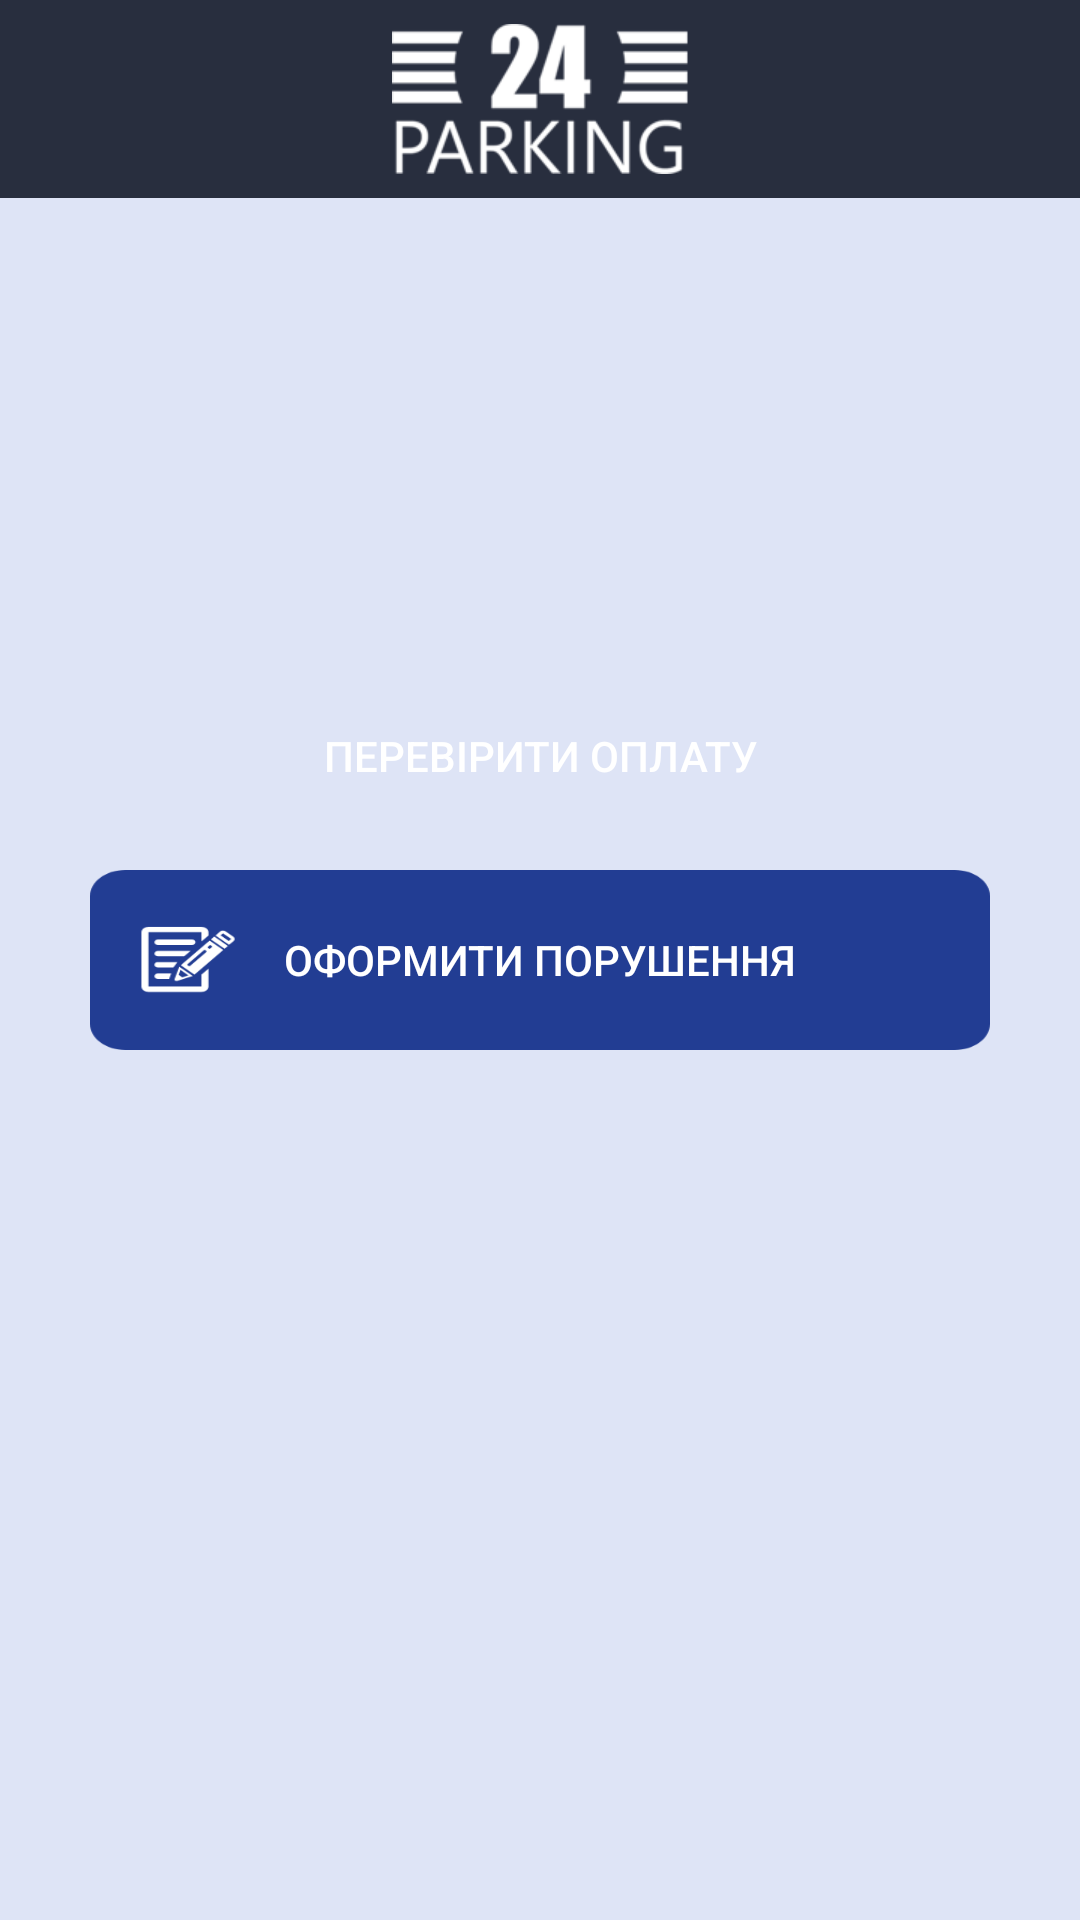

Layout XML and referenced resources for this Android screen:
<!-- AndroidManifest.xml: application theme AppTheme -->
<!-- res/layout/activity_main.xml -->
<?xml version="1.0" encoding="utf-8"?>
<android.support.constraint.ConstraintLayout xmlns:android="http://schemas.android.com/apk/res/android"
    xmlns:app="http://schemas.android.com/apk/res-auto"
    xmlns:tools="http://schemas.android.com/tools"
    android:layout_width="match_parent"
    android:layout_height="match_parent"
    android:background="@color/colorBackgroundGeneral"
    tools:context=".Activity.MainActivity">


    <ImageView
        android:id="@+id/imageHelperMain_1"
        android:layout_width="0dp"
        android:layout_height="0dp"
        app:layout_constraintBottom_toBottomOf="@+id/imageLogoMain"
        app:layout_constraintEnd_toEndOf="parent"
        app:layout_constraintStart_toStartOf="parent"
        app:layout_constraintTop_toTopOf="parent"
        app:srcCompat="@color/colorLogoBack" />

    <ImageView
        android:id="@+id/imageHelperMain_2"
        android:layout_width="0dp"
        android:layout_height="16dp"
        app:layout_constraintBottom_toBottomOf="@+id/imageLogoMain"
        app:layout_constraintEnd_toEndOf="parent"
        app:layout_constraintStart_toStartOf="parent"
        app:layout_constraintTop_toBottomOf="@+id/imageHelperMain_1"
        app:srcCompat="@color/colorLogoBack" />

    <ImageView
        android:id="@+id/imageLogoMain"
        android:layout_width="wrap_content"
        android:layout_height="wrap_content"
        android:layout_marginTop="8dp"
        android:background="@color/colorLogoBack"
        android:contentDescription="@string/app_name"
        app:layout_constraintEnd_toEndOf="parent"
        app:layout_constraintHorizontal_bias="0.5"
        app:layout_constraintStart_toStartOf="parent"
        app:layout_constraintTop_toTopOf="parent"
        app:srcCompat="@mipmap/ic_logo_main" />

    <Button
        android:id="@+id/buttonCheck"
        android:layout_width="300dp"
        android:layout_height="60dp"
        android:layout_marginBottom="8dp"
        android:layout_marginEnd="8dp"
        android:layout_marginStart="8dp"
        android:background="@drawable/button_check_state"
        android:text="Перевірити оплату"
        app:layout_constraintBottom_toTopOf="@+id/buttonTicketIssue"
        app:layout_constraintEnd_toEndOf="parent"
        app:layout_constraintHorizontal_bias="0.5"
        app:layout_constraintStart_toStartOf="parent"
        android:textColor="@color/colorWhite"/>

    <Button
        android:id="@+id/buttonTicketIssue"
        android:layout_width="300dp"
        android:layout_height="60dp"
        android:layout_marginBottom="8dp"
        android:layout_marginEnd="8dp"
        android:layout_marginStart="8dp"
        android:layout_marginTop="8dp"
        android:background="@drawable/button_fill_ticket"
        android:text="Оформити порушення"
        app:layout_constraintBottom_toBottomOf="parent"
        app:layout_constraintEnd_toEndOf="parent"
        app:layout_constraintHorizontal_bias="0.5"
        app:layout_constraintStart_toStartOf="parent"
        app:layout_constraintTop_toTopOf="parent"
        android:textColor="@color/colorWhite"/>

    <Button
        android:id="@+id/buttonHistory"
        android:layout_width="300dp"
        android:layout_height="60dp"
        android:layout_marginEnd="8dp"
        android:layout_marginStart="8dp"
        android:layout_marginTop="16dp"
        android:background="@mipmap/ic_button_general_pressed"
        android:text="Історія оформлень"
        android:visibility="gone"
        app:layout_constraintEnd_toEndOf="parent"
        app:layout_constraintStart_toStartOf="parent"
        app:layout_constraintTop_toBottomOf="@+id/buttonTicketIssue"
        android:textColor="@color/colorWhite"/>

</android.support.constraint.ConstraintLayout>
<!-- resources referenced by this layout -->
<resources>
  <color name="colorBackgroundGeneral">#dee4f6</color>
  <color name="colorLogoBack">#282e3e</color>
  <color name="colorWhite">#FFFFFF</color>
  <!-- drawable button_fill_ticket (drawable) -->
  <?xml version="1.0" encoding="utf-8"?>
  <selector xmlns:android="http://schemas.android.com/apk/res/android">
  
      <item
          android:drawable="@mipmap/ic_button_fill_ticket_pres"
          android:state_pressed="true"/>
      <item
          android:drawable="@mipmap/ic_button_fill_ticket_pres"
          android:state_focused="true"
          />
      <item
          android:drawable="@mipmap/ic_button_fill_ticket_enabled"
          android:state_enabled="false"
          />
  
      <item android:drawable="@mipmap/ic_button_fill_ticket_normal"/>
  
  </selector>
  <!-- mipmap ic_button_general_pressed: png bitmap (mipmap-hdpi, 13417 bytes) -->
  <!-- mipmap ic_logo_main: png bitmap (mipmap-hdpi, 5237 bytes) -->
  <string name="app_name">ParkingControl</string>
  <style name="AppTheme" parent="Theme.AppCompat.Light.NoActionBar">
          
          <item name="colorPrimary">@color/colorPrimary</item>
          <item name="colorPrimaryDark">@color/colorPrimaryDark</item>
          <item name="colorAccent">@color/colorAccent</item>
          <item name="android:orientation">vertical</item>
      </style>
  <color name="colorPrimary">#3f51b5</color>
  <color name="colorPrimaryDark">#1C212F</color>
  <color name="colorAccent">#282E3E</color>
</resources>
